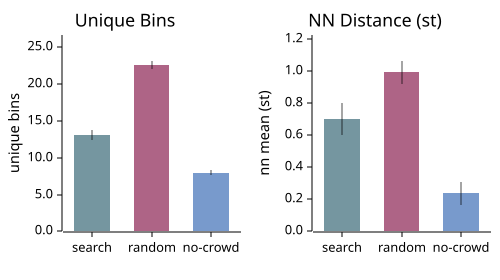

Source data for this figure (header and first rows):
cond, metric, mean, std, ci95, n
baseline, unique_bins, 13.1, 1.578, 0.6916, 20
baseline, nn_mean, 0.6969, 0.2266, 0.09933, 20
baseline, semitone_var, 226.8, 30.98, 13.58, 20
baseline, semitone_mad, 11.14, 2.297, 1.007, 20
nohill, unique_bins, 22.55, 1.203, 0.5273, 20
nohill, nn_mean, 0.9889, 0.1618, 0.07092, 20
nohill, semitone_var, 219.5, 27.74, 12.16, 20
nohill, semitone_mad, 11.17, 2.741, 1.201, 20
nocrowd, unique_bins, 7.95, 0.8047, 0.3527, 20
nocrowd, nn_mean, 0.2366, 0.1634, 0.07163, 20
nocrowd, semitone_var, 207.8, 24.22, 10.61, 20
nocrowd, semitone_mad, 11.18, 2.813, 1.233, 20
